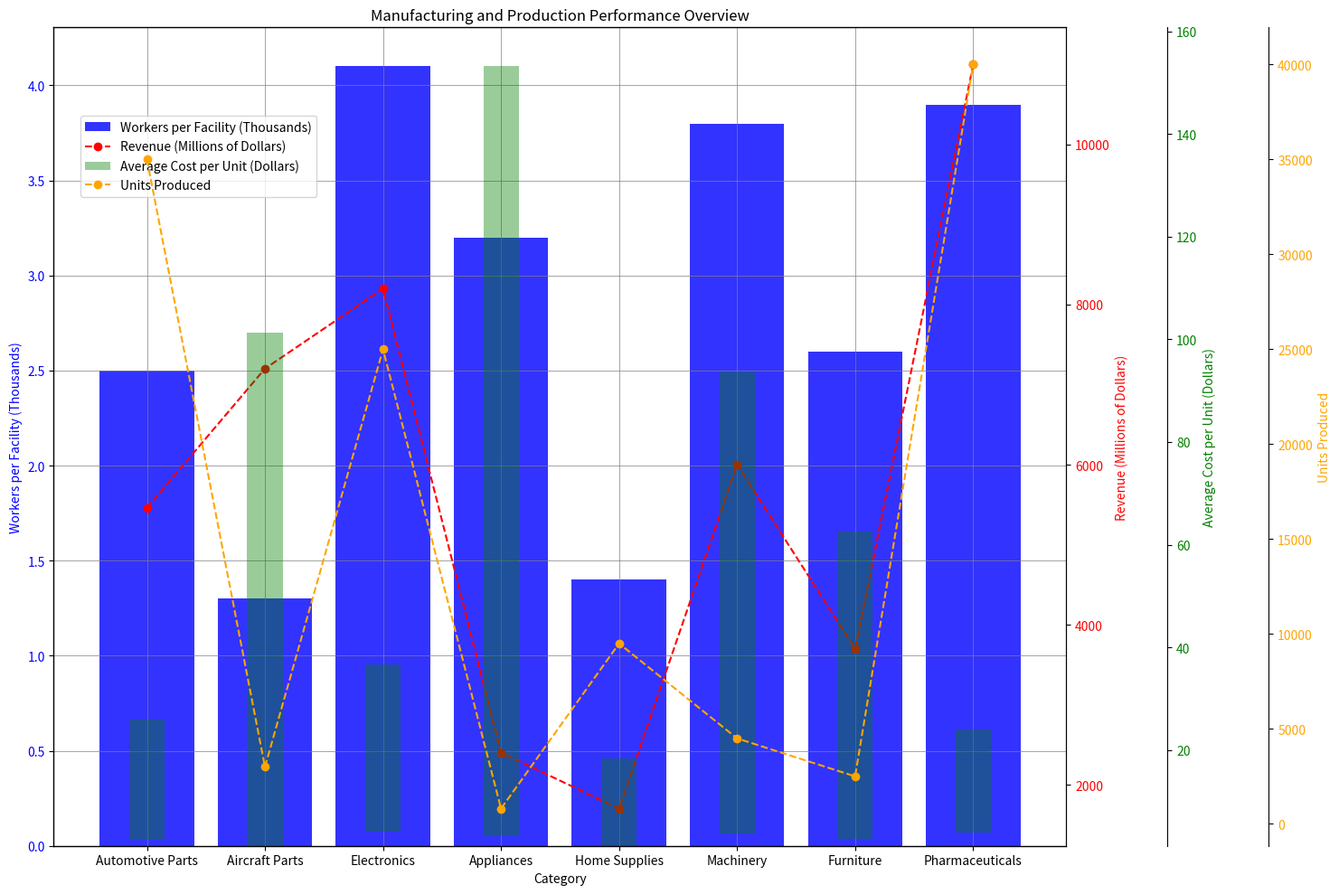

Reproduce this figure in Python. (Note: this script raises an exception after producing the figure.)

import numpy as np
import matplotlib.pyplot as plt
import matplotlib.ticker as ticker

data_labels = ['Workers per Facility (Thousands)', 'Revenue (Millions of Dollars)', 'Average Cost per Unit (Dollars)', 'Units Produced']
line_labels = ['Automotive Parts', 'Aircraft Parts', 'Electronics', 'Appliances', 'Home Supplies', 'Machinery', 'Furniture', 'Pharmaceuticals']
data = np.array([[2.5, 5460, 23.5, 35000], [1.3, 7200, 100, 3000], [4.1, 8200, 32.5, 25000], [3.2, 2400, 150, 800], [1.4, 1700, 17, 9500], [3.8, 6000, 90, 4500], [2.6, 3700, 60, 2500], [3.9, 11000, 20, 40000]])

fig = plt.figure(figsize=(15, 10))
ax1 = fig.add_subplot(111)
ax1.set_xticks(np.arange(len(line_labels)))
ax1.set_xticklabels(line_labels)
ax1.bar(line_labels, data[:, 0], color='blue', alpha=0.8, label=data_labels[0])

ax1.set_xlabel('Category')
ax1.set_ylabel(data_labels[0], color='blue')
ax1.tick_params(axis='y', labelcolor='blue')
ax1.grid(color='gray', linestyle='-', linewidth=0.5)

ax2 = ax1.twinx()
ax2.plot(line_labels, data[:, 1], color='red', marker='o', linestyle='--', label=data_labels[1])
ax2.set_ylabel(data_labels[1], color='red')
ax2.tick_params(axis='y', labelcolor='red')

ax3 = ax1.twinx()
ax3.bar(line_labels, data[:, 2], color='green', alpha=0.4, label=data_labels[2], width=0.3, bottom=data[:, 0])
ax3.set_ylabel(data_labels[2], color='green')
ax3.tick_params(axis='y', labelcolor='green')
ax3.spines['right'].set_position(('axes', 1.1))

ax4 = ax1.twinx()
ax4.plot(line_labels, data[:, 3], color='orange', marker='o', linestyle='--', label=data_labels[3])
ax4.set_ylabel(data_labels[3], color='orange')
ax4.tick_params(axis='y', labelcolor='orange')
ax4.spines['right'].set_position(('axes', 1.2))

plt.title('Manufacturing and Production Performance Overview')
lines, labels = ax1.get_legend_handles_labels()
lines2, labels2 = ax2.get_legend_handles_labels()
lines3, labels3 = ax3.get_legend_handles_labels()
lines4, labels4 = ax4.get_legend_handles_labels()
ax1.legend(lines + lines2 + lines3 + lines4, labels + labels2 + labels3 + labels4, loc='upper left', bbox_to_anchor=(0.02, 0.9))

ax1.autoscale_view()
ax2.autoscale_view()
ax3.autoscale_view()
ax4.autoscale_view()

plt.tight_layout()
plt.savefig('/cpfs01/user/yehancheng/workspace/datasets/SimChartV2/demo/multi-axes/png/7_202312251608.png')
plt.clf()
